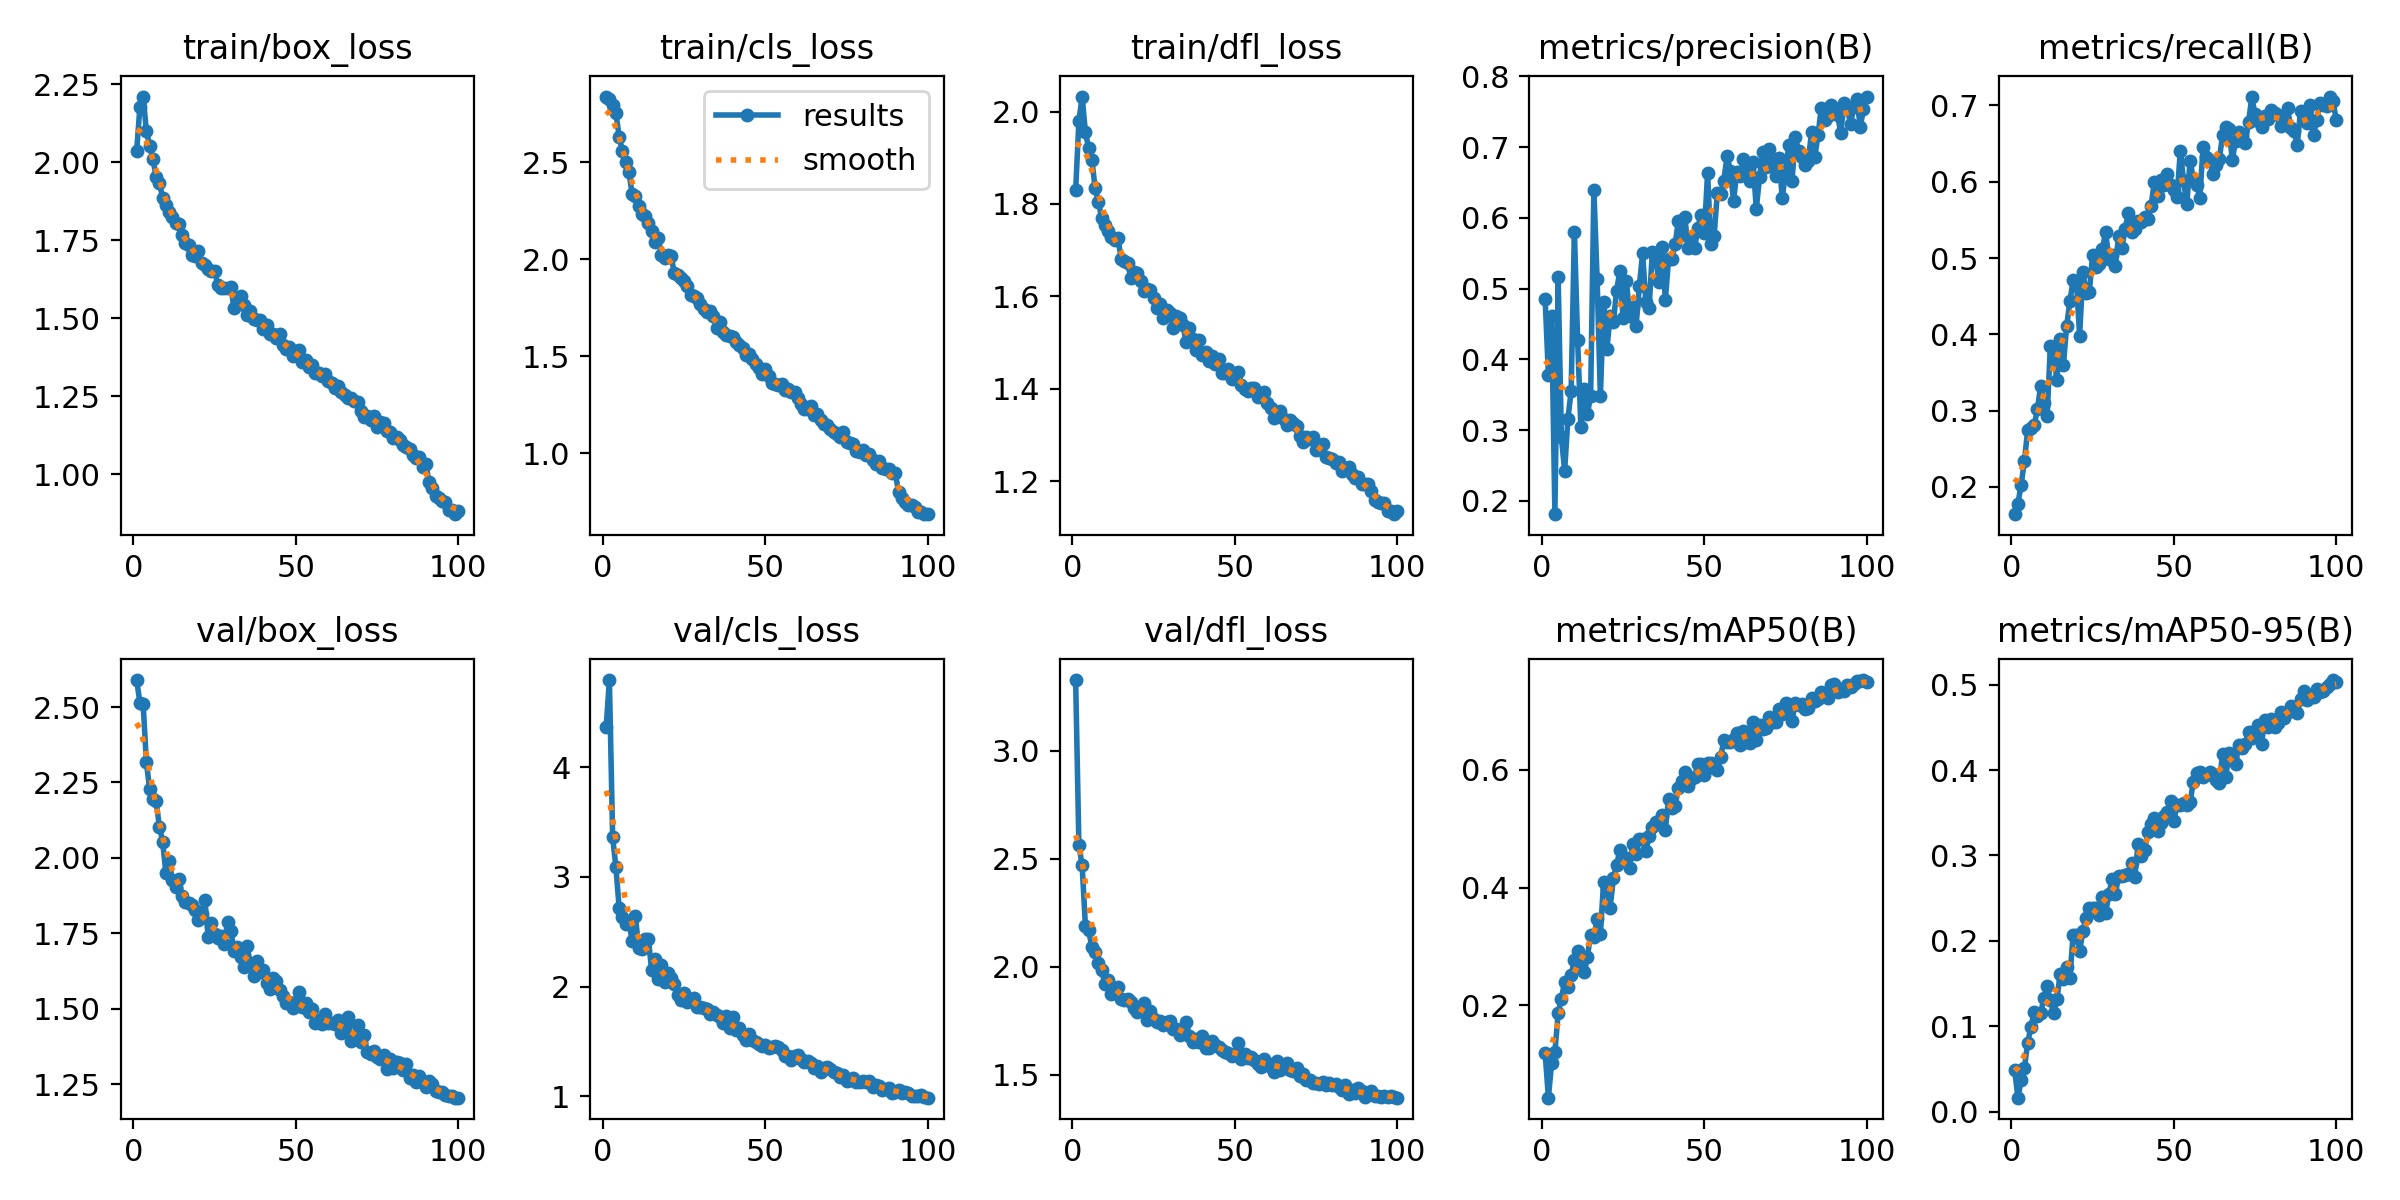

Data behind this chart, as committed beside it:
epoch, time, train/box_loss, train/cls_loss, train/dfl_loss, metrics/precision(B), metrics/recall(B), metrics/mAP50(B), metrics/mAP50-95(B), val/box_loss, val/cls_loss, val/dfl_loss, lr/pg0, lr/pg1, lr/pg2
1, 145, 2.035, 2.838, 1.829, 0.4853, 0.1643, 0.1186, 0.04904, 2.59, 4.363, 3.327, 0.000474, 0.000474, 0.000474
2, 264.7, 2.178, 2.823, 1.979, 0.3784, 0.1777, 0.0428, 0.01631, 2.515, 4.794, 2.562, 0.0009409, 0.0009409, 0.0009409
3, 399.7, 2.211, 2.794, 2.032, 0.4615, 0.2031, 0.1024, 0.03644, 2.51, 3.359, 2.469, 0.001398, 0.001398, 0.001398
4, 522.8, 2.101, 2.754, 1.955, 0.1814, 0.2335, 0.1201, 0.05072, 2.317, 3.092, 2.189, 0.001387, 0.001387, 0.001387
5, 640.9, 2.054, 2.631, 1.921, 0.5161, 0.2745, 0.1862, 0.0806, 2.228, 2.719, 2.168, 0.001372, 0.001372, 0.001372
6, 757.7, 2.012, 2.557, 1.895, 0.2898, 0.2777, 0.2113, 0.09874, 2.197, 2.637, 2.09, 0.001358, 0.001358, 0.001358
7, 861.9, 1.953, 2.499, 1.834, 0.2425, 0.2809, 0.2398, 0.1171, 2.187, 2.575, 2.066, 0.001344, 0.001344, 0.001344
8, 967.3, 1.933, 2.451, 1.804, 0.3161, 0.3015, 0.2305, 0.1116, 2.103, 2.591, 2.015, 0.00133, 0.00133, 0.00133
9, 1071, 1.887, 2.335, 1.77, 0.3552, 0.3324, 0.2509, 0.115, 2.054, 2.418, 1.985, 0.001316, 0.001316, 0.001316
10, 1174, 1.864, 2.325, 1.754, 0.5804, 0.3096, 0.2768, 0.1328, 1.949, 2.647, 1.918, 0.001302, 0.001302, 0.001302
11, 1278, 1.84, 2.273, 1.741, 0.4271, 0.2929, 0.2914, 0.147, 1.989, 2.353, 1.936, 0.001288, 0.001288, 0.001288
12, 1383, 1.825, 2.232, 1.73, 0.3046, 0.3847, 0.2659, 0.1302, 1.926, 2.342, 1.873, 0.001273, 0.001273, 0.001273
13, 1488, 1.805, 2.225, 1.723, 0.3581, 0.374, 0.2572, 0.1152, 1.905, 2.436, 1.902, 0.001259, 0.001259, 0.001259
14, 1593, 1.801, 2.185, 1.727, 0.3229, 0.3402, 0.2825, 0.1313, 1.931, 2.434, 1.905, 0.001245, 0.001245, 0.001245
15, 1698, 1.767, 2.144, 1.682, 0.3482, 0.3938, 0.3193, 0.1607, 1.873, 2.151, 1.851, 0.001231, 0.001231, 0.001231
16, 1803, 1.742, 2.087, 1.676, 0.6391, 0.3595, 0.3152, 0.1552, 1.852, 2.252, 1.847, 0.001217, 0.001217, 0.001217
17, 1907, 1.735, 2.107, 1.672, 0.5137, 0.4104, 0.3466, 0.1695, 1.851, 2.074, 1.849, 0.001203, 0.001203, 0.001203
18, 2011, 1.703, 2.022, 1.64, 0.348, 0.4433, 0.3208, 0.1569, 1.845, 2.194, 1.834, 0.001189, 0.001189, 0.001189
19, 2114, 1.699, 2.007, 1.654, 0.4814, 0.4708, 0.4097, 0.2071, 1.828, 2.043, 1.809, 0.001174, 0.001174, 0.001174
20, 2218, 1.715, 2.022, 1.652, 0.4145, 0.4702, 0.3981, 0.2062, 1.793, 2.12, 1.79, 0.00116, 0.00116, 0.00116
21, 2321, 1.679, 2.015, 1.634, 0.4612, 0.3983, 0.365, 0.1882, 1.814, 2.079, 1.807, 0.001146, 0.001146, 0.001146
22, 2425, 1.67, 1.928, 1.612, 0.4523, 0.4815, 0.416, 0.2111, 1.862, 2.023, 1.83, 0.001132, 0.001132, 0.001132
23, 2529, 1.657, 1.917, 1.615, 0.4974, 0.4543, 0.4386, 0.2272, 1.739, 1.927, 1.754, 0.001118, 0.001118, 0.001118
24, 2634, 1.652, 1.903, 1.614, 0.5249, 0.4556, 0.4632, 0.239, 1.783, 1.876, 1.793, 0.001104, 0.001104, 0.001104
25, 2739, 1.651, 1.885, 1.596, 0.4582, 0.5046, 0.4445, 0.2384, 1.747, 1.942, 1.756, 0.001089, 0.001089, 0.001089
26, 2843, 1.608, 1.86, 1.574, 0.5114, 0.4878, 0.4506, 0.2382, 1.734, 1.859, 1.743, 0.001075, 0.001075, 0.001075
27, 2948, 1.599, 1.816, 1.584, 0.4619, 0.4916, 0.4337, 0.2302, 1.742, 1.878, 1.746, 0.001061, 0.001061, 0.001061
28, 3052, 1.597, 1.812, 1.553, 0.4744, 0.5118, 0.4741, 0.2518, 1.714, 1.895, 1.732, 0.001047, 0.001047, 0.001047
29, 3156, 1.598, 1.8, 1.572, 0.4474, 0.5336, 0.4576, 0.2328, 1.788, 1.811, 1.744, 0.001033, 0.001033, 0.001033
30, 3261, 1.6, 1.768, 1.565, 0.5041, 0.4991, 0.4821, 0.2543, 1.757, 1.811, 1.75, 0.001019, 0.001019, 0.001019
31, 3365, 1.534, 1.741, 1.531, 0.5501, 0.5043, 0.4829, 0.2728, 1.692, 1.802, 1.711, 0.001005, 0.001005, 0.001005
32, 3469, 1.558, 1.727, 1.558, 0.4807, 0.4898, 0.4616, 0.255, 1.706, 1.799, 1.71, 0.0009904, 0.0009904, 0.0009904
33, 3572, 1.571, 1.732, 1.553, 0.473, 0.5288, 0.4879, 0.2756, 1.672, 1.747, 1.684, 0.0009763, 0.0009763, 0.0009763
34, 3675, 1.544, 1.706, 1.538, 0.5524, 0.5134, 0.5037, 0.2763, 1.637, 1.769, 1.695, 0.0009621, 0.0009621, 0.0009621
35, 3779, 1.512, 1.647, 1.502, 0.5446, 0.5381, 0.5113, 0.2776, 1.708, 1.745, 1.745, 0.000948, 0.000948, 0.000948
36, 3883, 1.523, 1.675, 1.532, 0.509, 0.5587, 0.5086, 0.2785, 1.647, 1.719, 1.68, 0.0009339, 0.0009339, 0.0009339
37, 3989, 1.498, 1.623, 1.508, 0.5582, 0.5342, 0.5231, 0.2912, 1.608, 1.667, 1.652, 0.0009197, 0.0009197, 0.0009197
38, 4093, 1.495, 1.61, 1.483, 0.4843, 0.5376, 0.4986, 0.2751, 1.657, 1.732, 1.665, 0.0009056, 0.0009056, 0.0009056
39, 4198, 1.495, 1.603, 1.505, 0.5423, 0.5484, 0.5513, 0.3137, 1.62, 1.621, 1.65, 0.0008914, 0.0008914, 0.0008914
40, 4303, 1.465, 1.596, 1.473, 0.5419, 0.5476, 0.5346, 0.2997, 1.627, 1.723, 1.677, 0.0008773, 0.0008773, 0.0008773
41, 4406, 1.48, 1.572, 1.48, 0.5632, 0.5538, 0.5386, 0.3061, 1.583, 1.601, 1.625, 0.0008631, 0.0008631, 0.0008631
42, 4510, 1.45, 1.558, 1.46, 0.5952, 0.5511, 0.5693, 0.3273, 1.565, 1.624, 1.624, 0.000849, 0.000849, 0.000849
43, 4634, 1.449, 1.542, 1.471, 0.5758, 0.5682, 0.5807, 0.3372, 1.602, 1.56, 1.656, 0.0008348, 0.0008348, 0.0008348
44, 4737, 1.438, 1.504, 1.455, 0.6016, 0.6, 0.597, 0.3438, 1.592, 1.512, 1.635, 0.0008207, 0.0008207, 0.0008207
45, 4841, 1.449, 1.513, 1.465, 0.5569, 0.5817, 0.5723, 0.3287, 1.563, 1.572, 1.63, 0.0008065, 0.0008065, 0.0008065
46, 4944, 1.413, 1.486, 1.435, 0.5713, 0.6029, 0.5843, 0.3377, 1.542, 1.518, 1.615, 0.0007924, 0.0007924, 0.0007924
47, 5048, 1.403, 1.462, 1.435, 0.5575, 0.5957, 0.5875, 0.3461, 1.519, 1.494, 1.603, 0.0007782, 0.0007782, 0.0007782
48, 5153, 1.407, 1.437, 1.444, 0.5861, 0.6096, 0.6092, 0.3504, 1.522, 1.482, 1.598, 0.0007641, 0.0007641, 0.0007641
49, 5258, 1.379, 1.409, 1.421, 0.6046, 0.5963, 0.6096, 0.3637, 1.502, 1.455, 1.588, 0.0007499, 0.0007499, 0.0007499
50, 5362, 1.395, 1.433, 1.428, 0.5787, 0.5897, 0.5905, 0.34, 1.524, 1.472, 1.597, 0.0007358, 0.0007358, 0.0007358
51, 5466, 1.398, 1.395, 1.437, 0.6633, 0.5797, 0.6119, 0.3593, 1.554, 1.443, 1.645, 0.0007216, 0.0007216, 0.0007216
52, 5571, 1.361, 1.363, 1.409, 0.5635, 0.6409, 0.6119, 0.3589, 1.506, 1.449, 1.57, 0.0007075, 0.0007075, 0.0007075
53, 5674, 1.367, 1.357, 1.4, 0.574, 0.6014, 0.603, 0.3618, 1.518, 1.459, 1.597, 0.0006934, 0.0006934, 0.0006934
54, 5778, 1.345, 1.352, 1.395, 0.6349, 0.5707, 0.6004, 0.3586, 1.488, 1.45, 1.576, 0.0006792, 0.0006792, 0.0006792
55, 5881, 1.352, 1.354, 1.403, 0.6334, 0.6277, 0.6211, 0.3626, 1.497, 1.422, 1.582, 0.0006651, 0.0006651, 0.0006651
56, 5984, 1.326, 1.325, 1.401, 0.6528, 0.6042, 0.6503, 0.3858, 1.453, 1.369, 1.568, 0.0006509, 0.0006509, 0.0006509
57, 6088, 1.325, 1.33, 1.381, 0.6869, 0.5962, 0.6471, 0.3963, 1.461, 1.371, 1.55, 0.0006368, 0.0006368, 0.0006368
58, 6191, 1.315, 1.315, 1.387, 0.6666, 0.5791, 0.6479, 0.3974, 1.45, 1.335, 1.534, 0.0006226, 0.0006226, 0.0006226
59, 6295, 1.322, 1.313, 1.392, 0.6241, 0.6452, 0.6527, 0.3922, 1.481, 1.372, 1.57, 0.0006085, 0.0006085, 0.0006085
60, 6400, 1.298, 1.282, 1.37, 0.665, 0.6323, 0.6633, 0.3943, 1.454, 1.374, 1.555, 0.0005943, 0.0005943, 0.0005943
... 40 more rows
